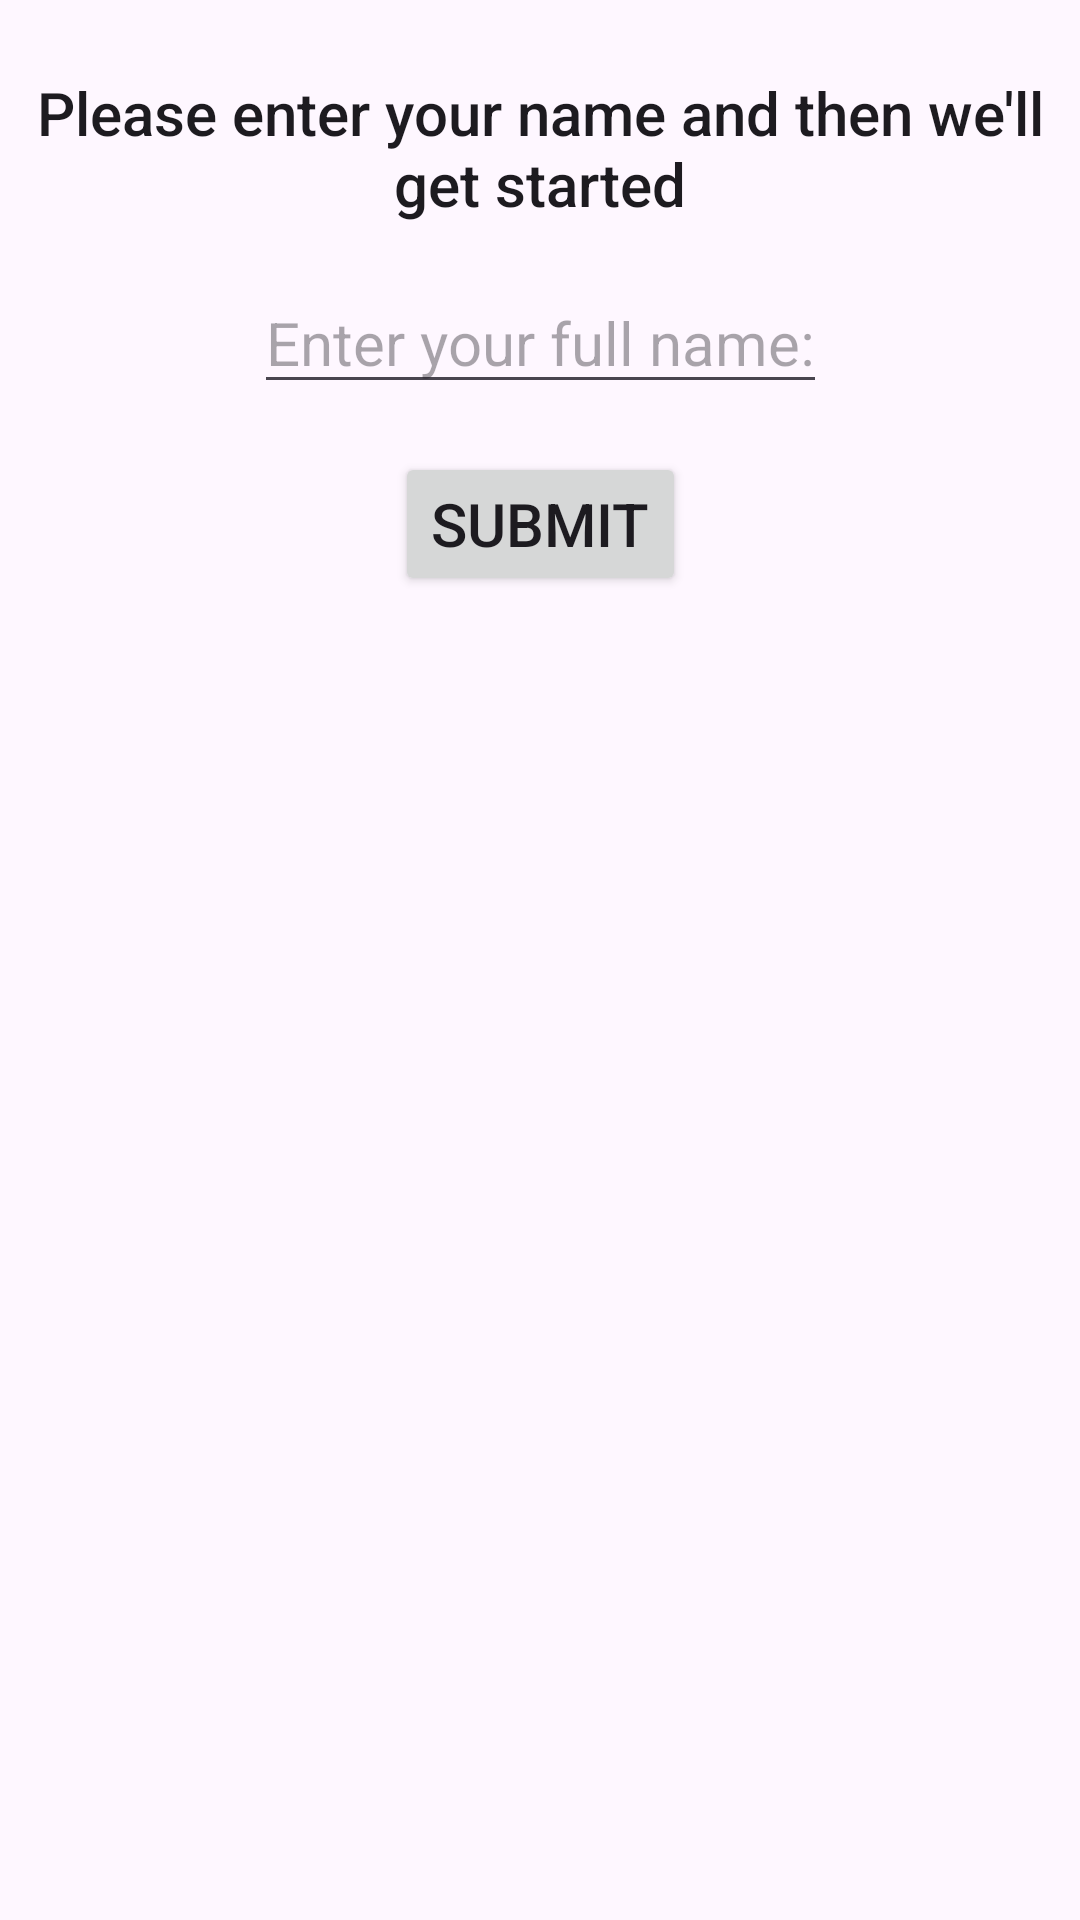

Reconstruct the res/layout file that produces this screen, plus the resources it refers to.
<!-- AndroidManifest.xml: application theme Theme.Welcome -->
<!-- res/layout/activity_main.xml -->
<?xml version="1.0" encoding="utf-8"?>
<androidx.constraintlayout.widget.ConstraintLayout xmlns:android="http://schemas.android.com/apk/res/android"
    xmlns:app="http://schemas.android.com/apk/res-auto"
    xmlns:tools="http://schemas.android.com/tools"
    android:layout_width="match_parent"
    android:layout_height="match_parent"
    tools:context=".MainActivity">

    <TextView
        android:id="@+id/header_text"
        style="@style/header"
        android:layout_width="wrap_content"
        android:layout_height="wrap_content"
        android:text="@string/header_text"
        app:layout_constraintEnd_toEndOf="parent"
        app:layout_constraintStart_toStartOf="parent"
        app:layout_constraintTop_toTopOf="parent" />

    <EditText
        style = "@style/full_name"
        android:id="@+id/full_name"
        android:layout_width="wrap_content"
        android:layout_height="wrap_content"
        android:hint="@string/full_name_label"
        app:layout_constraintEnd_toEndOf="parent"
        app:layout_constraintStart_toStartOf="parent"
        app:layout_constraintTop_toBottomOf="@id/header_text"/>

    <Button
        android:id="@+id/submit_button"
        style="@style/button"
        android:layout_width="wrap_content"
        android:layout_height="wrap_content"
        android:text="@string/submit_text_button"
        app:layout_constraintEnd_toEndOf="parent"
        app:layout_constraintStart_toStartOf="parent"
        app:layout_constraintTop_toBottomOf="@id/full_name" />





</androidx.constraintlayout.widget.ConstraintLayout>
<!-- resources referenced by this layout -->
<resources>
  <string name="full_name_label">Enter your full name:</string>
  <string name="header_text">Please enter your name and then we\'ll get started</string>
  <string name="submit_text_button">SUBMIT</string>
  <style name="button" parent="TextAppearance.AppCompat.Button">
          <item name="android:layout_margin">16dp</item>
          <item name="android:layout_gravity">center</item>
          <item name="android:textSize">20sp</item>
      </style>
  <style name="full_name" parent="TextAppearance.AppCompat.Body1">
          <item name="android:layout_marginTop">16dp</item>
          <item name="android:layout_gravity">center</item>
          <item name="android:textSize">20sp</item>
          <item name="android:inputType">text</item>
      </style>
  <style name="header" parent="TextAppearance.AppCompat.Title">
          <item name="android:gravity">center</item>
          <item name="android:layout_marginTop">@dimen/grid_24</item>
          <item name="android:layout_marginStart">@dimen/grid_24</item>
          <item name="android:layout_marginEnd">@dimen/grid_24</item>
          <item name="android:layout_marginLeft">@dimen/grid_24</item>
          <item name="android:layout_marginRight">@dimen/grid_24</item>
          <item name="android:textSize">20sp</item>
      </style>
  <style name="Theme.Welcome" parent="Base.Theme.Welcome" />
  <dimen name="grid_24">24dp</dimen>
  <style name="Base.Theme.Welcome" parent="Theme.Material3.DayNight.NoActionBar">
          
          
      </style>
</resources>
